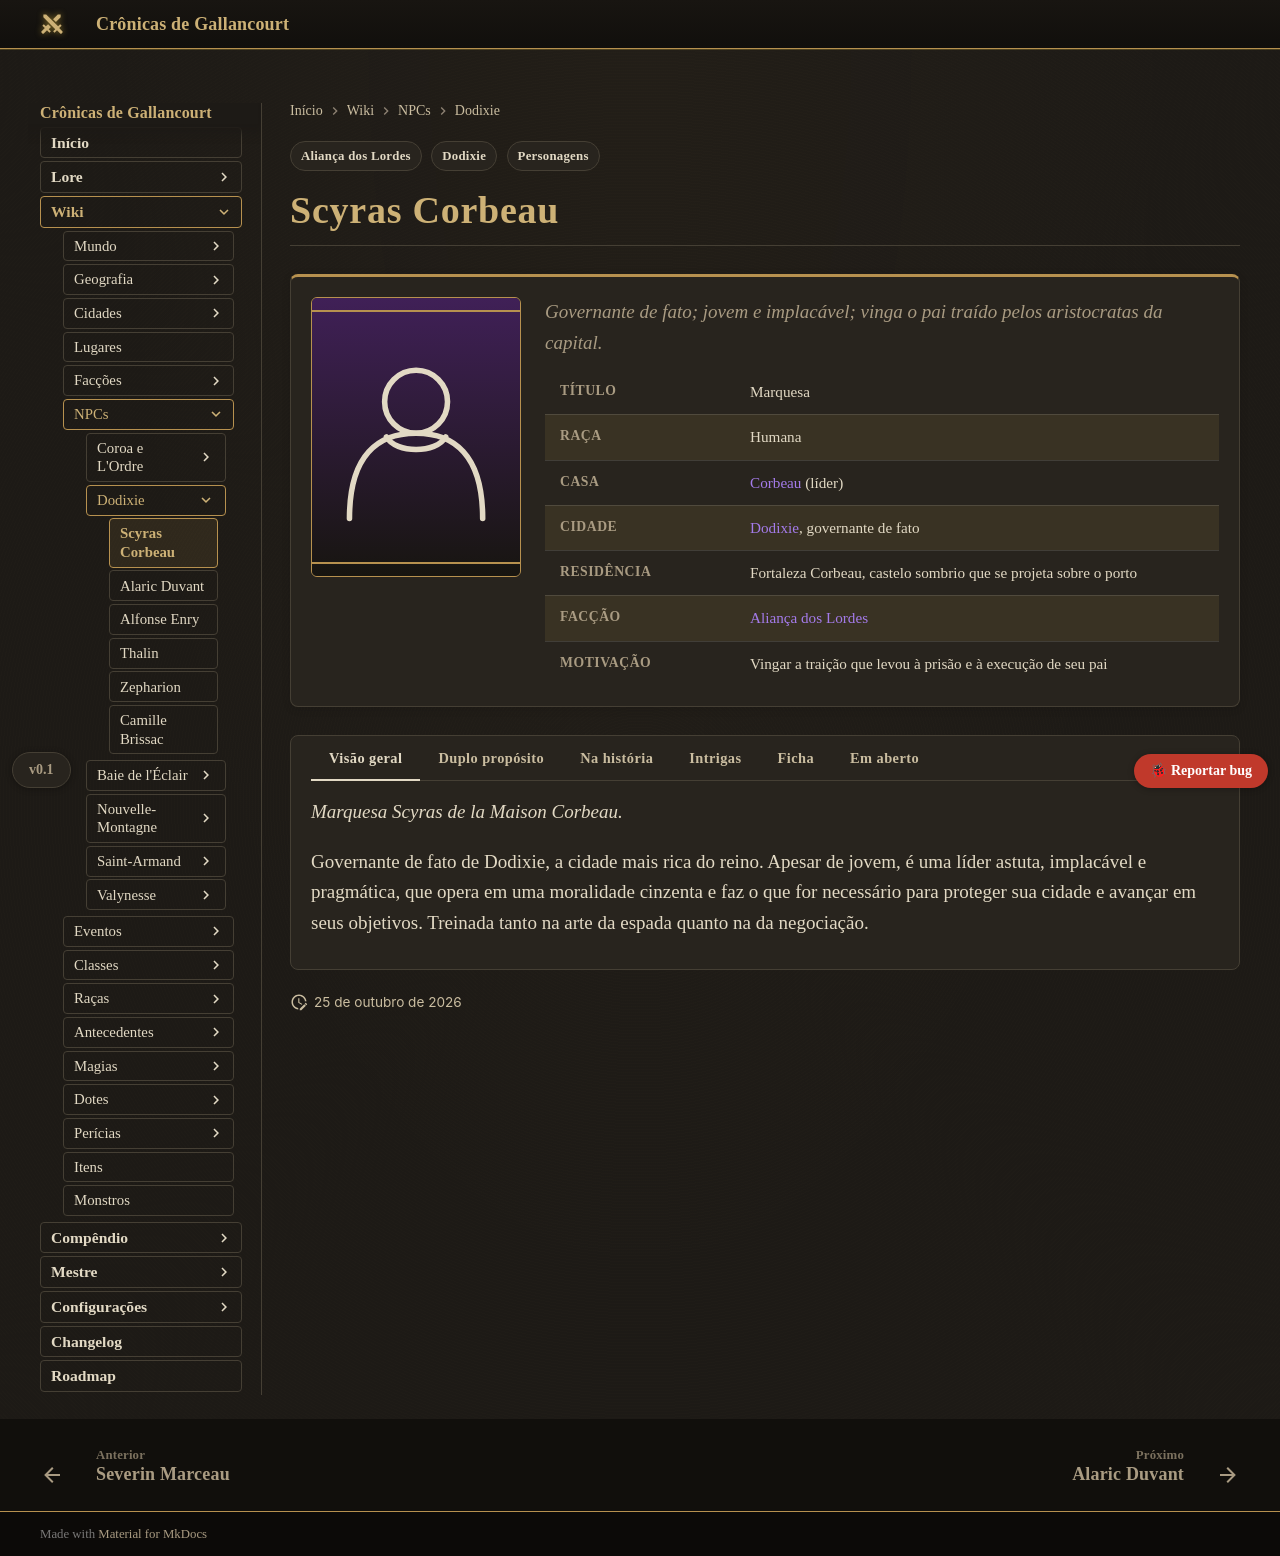

repository: Verayon/Gallancourt-RPG-DnD- · page: personagens/scyras-corbeau/index.html · generator: mkdocs

---
tags:
- Personagens
- Aliança dos Lordes
- Dodixie
hide:
- toc
npc:
  titulo: Marquesa
  raca: Humana
  cidade: Dodixie
  afiliacao: Casa Corbeau
  resumo: Governante de fato; jovem e implacável; vinga o pai traído pelos aristocratas da capital.
  retrato: ''
  ficha:
    Título: Marquesa
    Raça: Humana
    Casa: "[Corbeau](../faccoes/casa-corbeau.md) (líder)"
    Cidade: "[Dodixie](../cidades/dodixie.md), governante de fato"
    Residência: Fortaleza Corbeau, castelo sombrio que se projeta sobre o porto
    Facção: "[Aliança dos Lordes](../faccoes/alianca-dos-lordes.md)"
    Motivação: Vingar a traição que levou à prisão e à execução de seu pai
---

# Scyras Corbeau

*Marquesa Scyras de la Maison Corbeau.*

Governante de fato de Dodixie, a cidade mais rica do reino. Apesar de jovem, é uma líder astuta,
implacável e pragmática, que opera em uma moralidade cinzenta e faz o que for necessário para
proteger sua cidade e avançar em seus objetivos. Treinada tanto na arte da espada quanto na da
negociação.

## Duplo propósito

1. **Vingança** — vingar a traição que levou à prisão e à execução de seu pai, e à ruína de sua
   família, pelas mãos dos **aristocratas da capital**.
2. **Ambição** — elevar Dodixie a uma posição de poder supremo, quebrando a hegemonia da velha
   nobreza.

Depois de herdar a liderança da família com a morte do pai, trava uma guerra nas sombras contra
seus inimigos, usando sua vasta rede de espiões e aliados para se manter no poder frente aos
outros nobres que almejam o domínio da família na região.

## Na história

Transformou a dor da família em política: fez de Dodixie um grande bastião logístico e naval da
resistência, vitorioso na [Queda das Velas Negras](../eventos/queda-das-velas-negras.md).

<!-- inicio:gerado -->
## Intrigas

| Com | Tipo | Marca | Descrição |
|---|---|---|---|
| ↔ [Alaric Duvant](alaric-duvant.md) | ⚖ Cooperação e rivalidade | `CANON` | Duvant reconhece a liderança de Corbeau, mas tem ambições próprias em Dodixie. |
| ↔ [Étienne Rochefort](etienne-rochefort.md) | 🕯 Clandestina | `CANON` `SEGREDO` | Scyras paga Rochefort com ouro e inteligência; ele ataca os navios de Vigny e, às vezes, os de Dodixie, para manter as aparências. |
| ↔ [Lorenzo Magnetér](lorenzo-magneter.md) | ⚔ Rivalidade | `CANON` | Dodixie quer ser a capital; Valynesse resiste. Scyras quer quebrar a hegemonia da velha nobreza e vingar o pai, traído por aristocratas da capital. |
| ↔ [Alfonse Enry](alfonse-enry.md) | 🤝 Aliança | `CANON` | A família Enry é próxima da Maison Corbeau; Alfonse usa recursos da casa para ajudar Thalin. |
| ← [Severin Marceau](severin-marceau.md) | 🗡 Conspiração de assassinato | `POSSIBILIDADE` `SEGREDO` | Para L'Ordre, a frota de Dodixie é o maior poder naval inimigo. Matar a marquesa deixaria a marinha do norte sem cabeça. |

→ este personagem age sobre o outro; ← o outro age sobre este personagem.

Ver o mapa completo em [Intrigas da nobreza](../mundo/intrigas-da-nobreza.md).
<!-- fim:gerado -->

!!! question "Em aberto"
    - Quem são, exatamente, os "aristocratas da capital" que traíram seu pai? Alguns deles ainda
      têm poder em Valynesse?
    - Quando ocorreram a prisão e a execução do pai?
